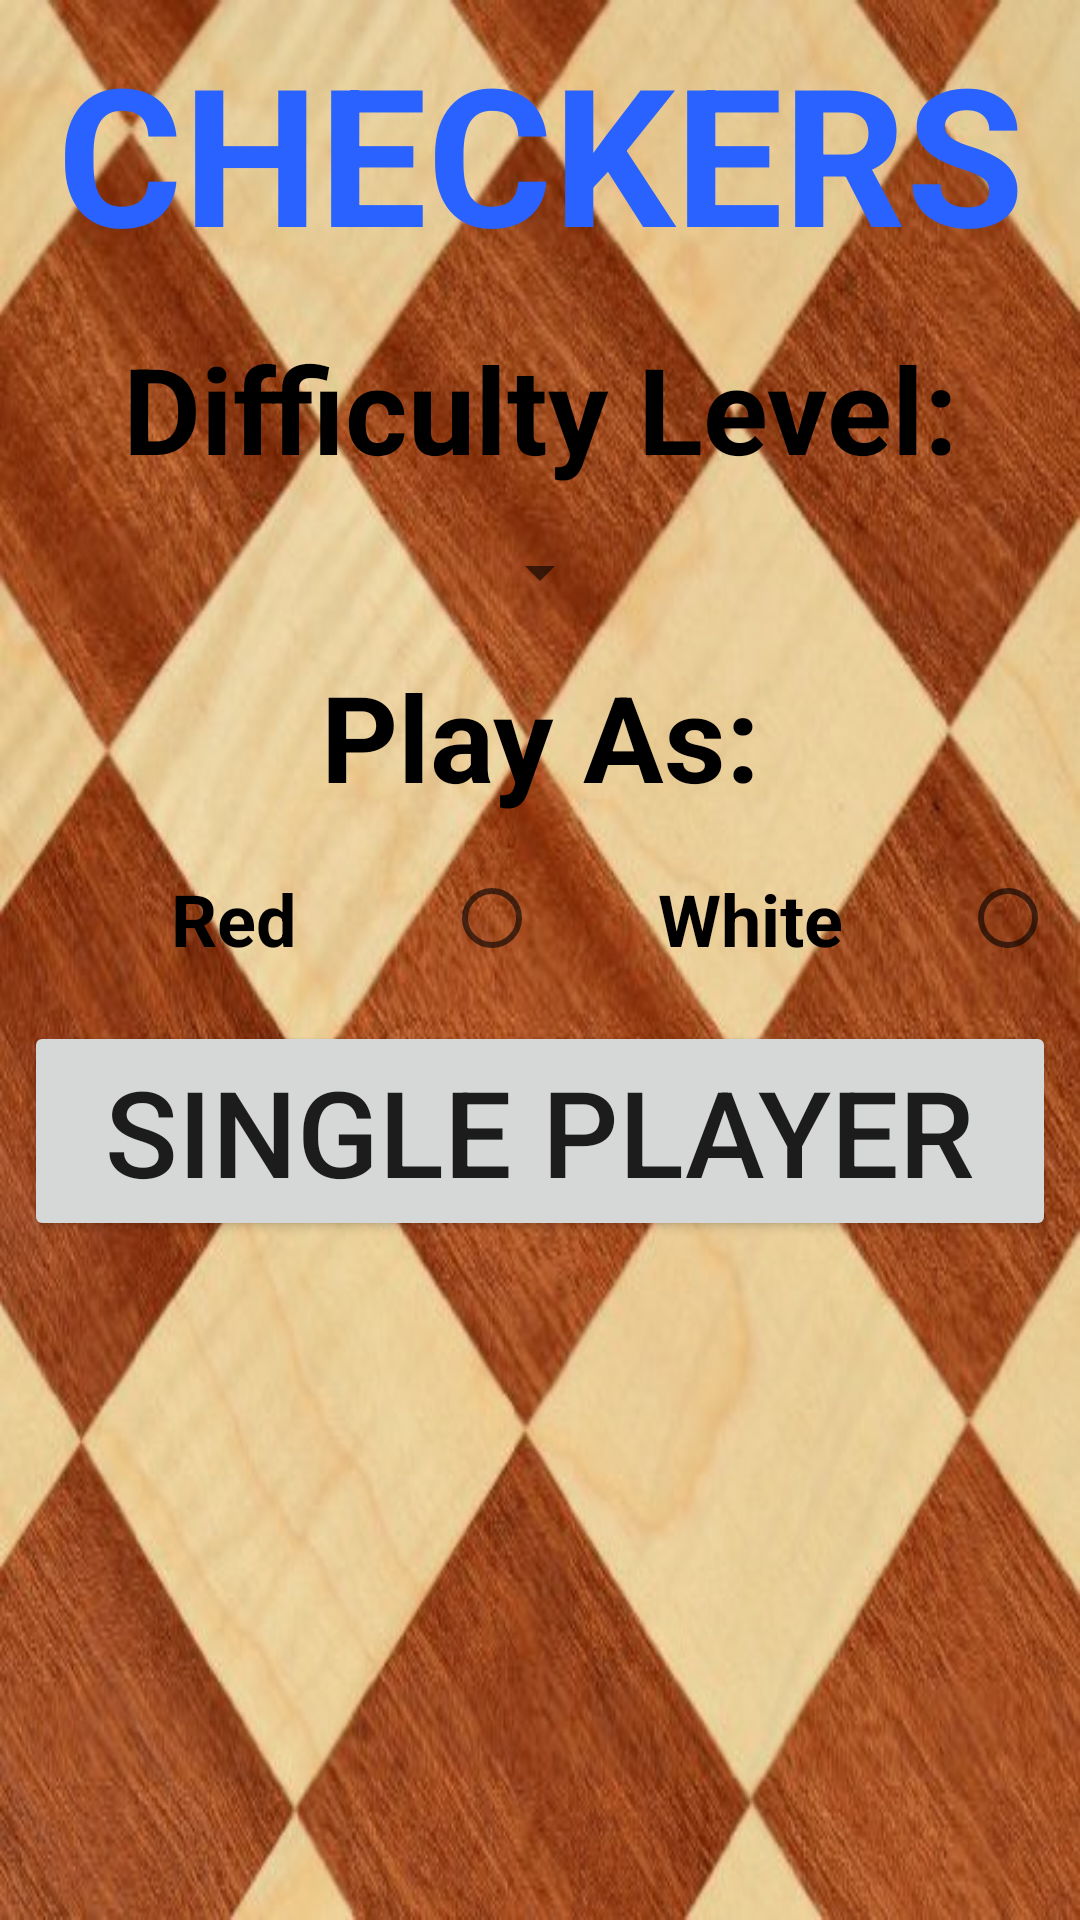

Produce the Android XML layout that renders to this screen, including the resource entries it uses.
<!-- AndroidManifest.xml: application theme AppTheme.NoActionBar -->
<!-- res/layout/single_player_game_setup.xml -->
<?xml version="1.0" encoding="utf-8"?>

<LinearLayout xmlns:android="http://schemas.android.com/apk/res/android"
    xmlns:tools="http://schemas.android.com/tools"
    android:layout_width="match_parent"
    android:layout_height="match_parent"
    android:background="@drawable/checker_board_background"
    android:orientation="vertical"
    android:paddingBottom="@dimen/vertical_padding"
    android:paddingLeft="@dimen/horizontal_padding"
    android:paddingRight="@dimen/horizontal_padding"
    android:paddingTop="@dimen/vertical_padding"
    tools:context="com.gmail.amaarquadri.checkers.ui.SinglePlayerGameSetup">

    <TextView
        android:layout_width="match_parent"
        android:layout_height="wrap_content"
        android:layout_marginBottom="@dimen/large_margin"
        android:gravity="center"
        android:text="@string/app_name"
        android:textAllCaps="true"
        android:textColor="@color/title_colour"
        android:textSize="@dimen/title_size"
        android:textStyle="bold" />

    <TextView
        android:layout_width="match_parent"
        android:layout_height="wrap_content"
        android:layout_marginBottom="@dimen/large_margin"
        android:gravity="center"
        android:text="Difficulty Level:"
        android:textColor="@color/text_colour"
        android:textSize="@dimen/large_text_size"
        android:textStyle="bold" />

    <Spinner
        android:id="@+id/difficulty_level_spinner"
        android:layout_width="wrap_content"
        android:layout_height="wrap_content"
        android:layout_gravity="center_horizontal"
        android:layout_marginBottom="@dimen/large_margin" />

    <TextView
        android:layout_width="match_parent"
        android:layout_height="wrap_content"
        android:layout_marginBottom="@dimen/large_margin"
        android:gravity="center"
        android:text="Play As:"
        android:textColor="@color/text_colour"
        android:textSize="@dimen/large_text_size"
        android:textStyle="bold" />

    <RadioGroup
        android:layout_width="match_parent"
        android:layout_height="wrap_content"
        android:layout_marginBottom="@dimen/large_margin"
        android:orientation="horizontal">

        <TextView
            android:id="@+id/red_text_view"
            android:layout_width="0dp"
            android:layout_height="match_parent"
            android:layout_weight="1"
            android:gravity="center"
            android:text="Red"
            android:textColor="@color/text_colour"
            android:textSize="@dimen/small_text_size"
            android:textStyle="bold" />

        <RadioButton
            android:id="@+id/red_radio_button"
            android:layout_width="wrap_content"
            android:layout_height="match_parent" />

        <TextView
            android:id="@+id/white_text_view"
            android:layout_width="0dp"
            android:layout_height="match_parent"
            android:layout_weight="1"
            android:gravity="center"
            android:text="White"
            android:textColor="@color/text_colour"
            android:textSize="@dimen/small_text_size"
            android:textStyle="bold" />

        <RadioButton
            android:id="@+id/white_radio_button"
            android:layout_width="wrap_content"
            android:layout_height="match_parent" />
    </RadioGroup>

    <Button
        android:layout_width="match_parent"
        android:layout_height="wrap_content"
        android:layout_marginBottom="@dimen/small_margin"
        android:onClick="startSinglePlayerGame"
        android:text="@string/single_player"
        android:textSize="@dimen/large_text_size" />

</LinearLayout>
<!-- resources referenced by this layout -->
<resources>
  <color name="text_colour">#000000</color>
  <color name="title_colour">#2962FF</color>
  <dimen name="horizontal_padding">8dp</dimen>
  <dimen name="large_margin">16dp</dimen>
  <dimen name="large_text_size">40sp</dimen>
  <dimen name="small_margin">8dp</dimen>
  <dimen name="small_text_size">24sp</dimen>
  <dimen name="title_size">64sp</dimen>
  <dimen name="vertical_padding">8dp</dimen>
  <!-- drawable checker_board_background: png bitmap (drawable, 510801 bytes) -->
  <string name="app_name">Checkers</string>
  <string name="single_player">Single Player</string>
  <style name="AppTheme.NoActionBar">
          <item name="windowActionBar">false</item>
          <item name="windowNoTitle">true</item>
      </style>
</resources>
